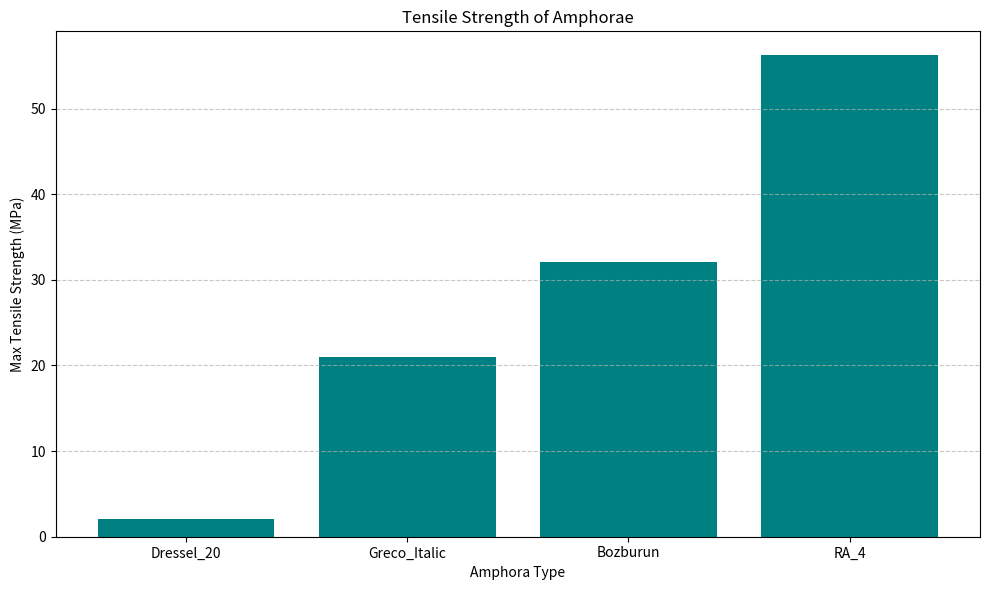

Write Python code to recreate this figure.
# install_and_plot.py

# Make sure matplotlib is installed first:
# Run in terminal: pip install matplotlib

import matplotlib.pyplot as plt

# Example amphorae tensile data
amphorae = ["Dressel_20", "Greco_Italic", "Bozburun", "RA_4"]
tensile_strength = [2.03, 21.03, 32.11, 56.22]  # MPa

def plot_amphorae_tensile():
    plt.figure(figsize=(10, 6))
    plt.bar(amphorae, tensile_strength, color="teal")
    plt.xlabel("Amphora Type")
    plt.ylabel("Max Tensile Strength (MPa)")
    plt.title("Tensile Strength of Amphorae")
    plt.grid(axis="y", linestyle="--", alpha=0.7)
    plt.tight_layout()
    plt.show()

if __name__ == "__main__":
    plot_amphorae_tensile()
